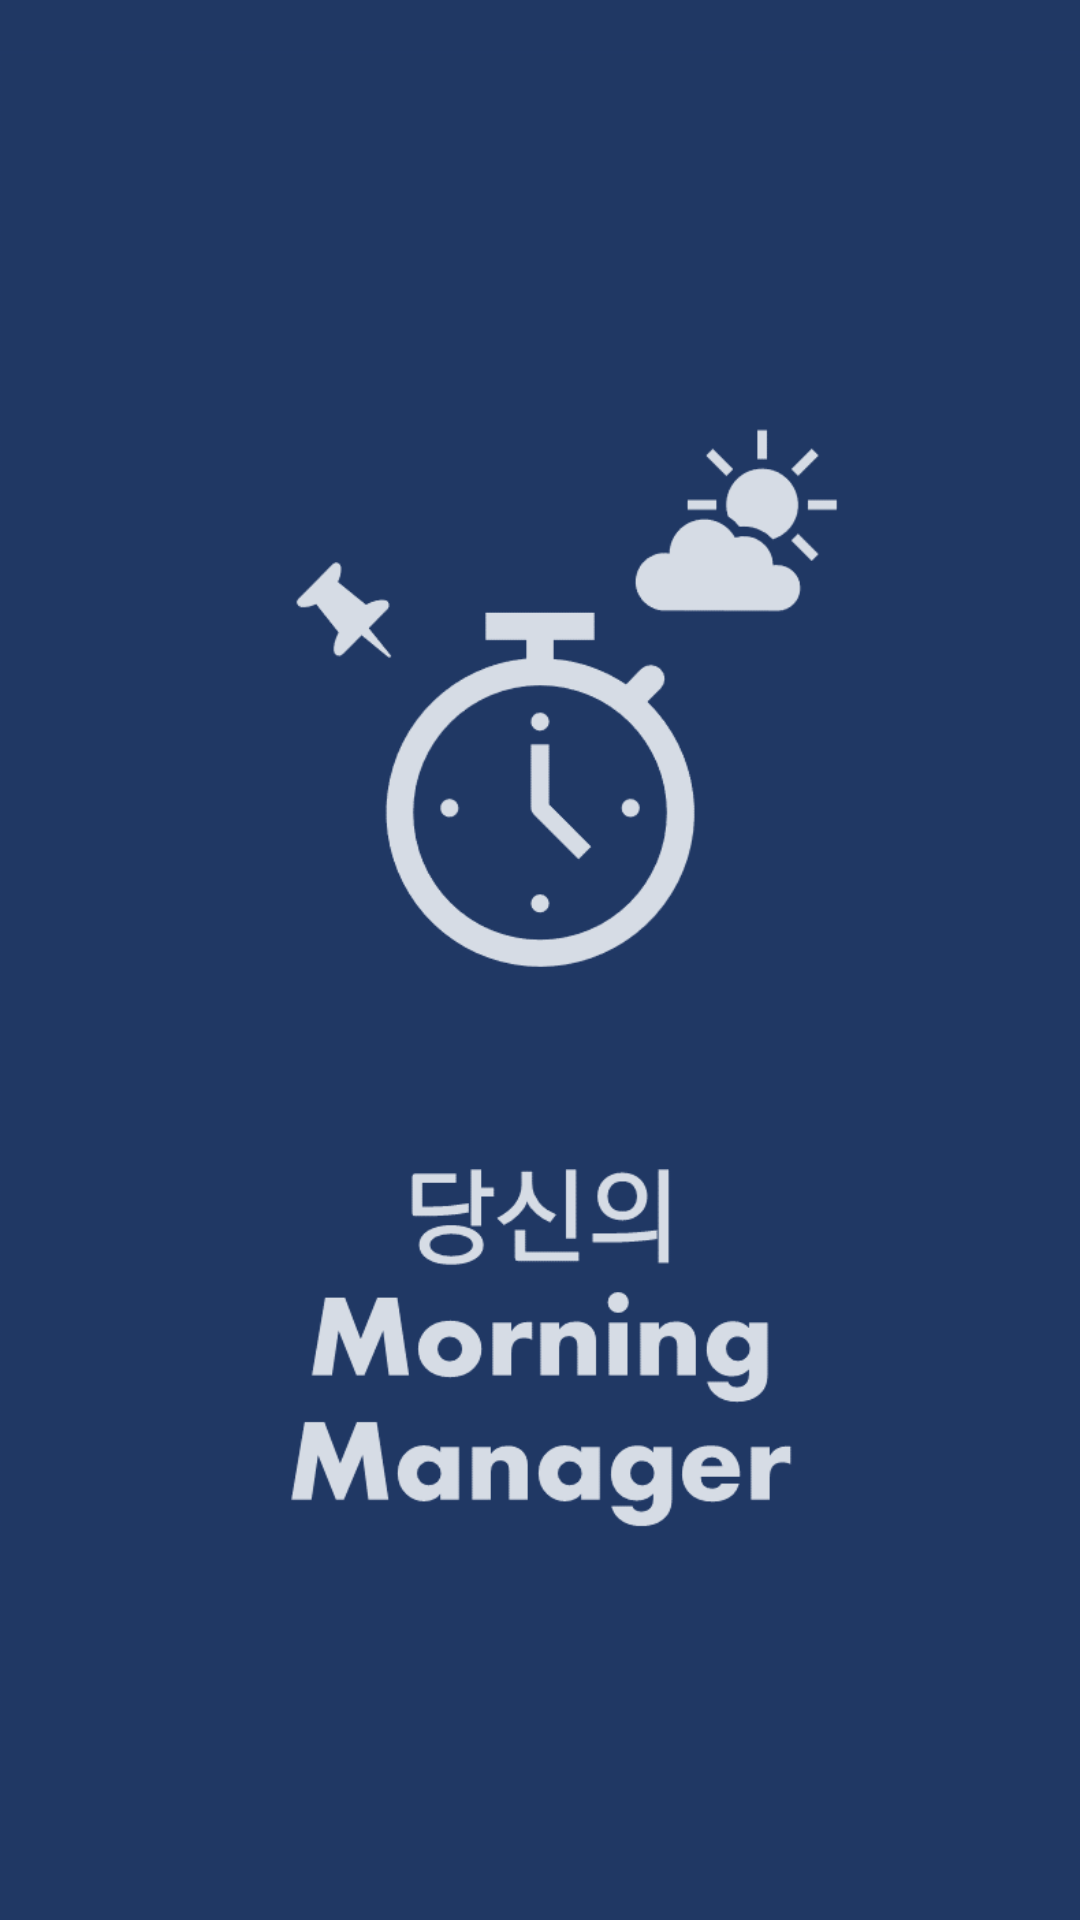

Produce the Android XML layout that renders to this screen, including the resource entries it uses.
<!-- AndroidManifest.xml: application theme AppTheme -->
<!-- res/layout/activity_start.xml -->
<?xml version="1.0" encoding="utf-8"?>
<LinearLayout xmlns:android="http://schemas.android.com/apk/res/android"
    android:layout_width="match_parent"
    android:layout_height="match_parent"
    android:background="@drawable/start_background"
    android:orientation="vertical">

    <ImageView
        android:layout_width="match_parent"
        android:layout_height="match_parent"
        android:scaleType="fitCenter"
        android:src="@drawable/start" />

</LinearLayout>
<!-- resources referenced by this layout -->
<resources>
  <!-- drawable start: png bitmap (drawable, 19468 bytes) -->
  <!-- drawable start_background: png bitmap (drawable, 1182 bytes) -->
  <style name="AppTheme" parent="Theme.AppCompat.Light.DarkActionBar">
          
          <item name="colorPrimary">@color/colorPrimary</item>
          <item name="colorPrimaryDark">@color/colorPrimaryDark</item>
          <item name="colorAccent">@color/colorAccent</item>
          <item name="windowNoTitle">true</item>
      </style>
  <!-- not gathered from this repository: default colours our renderer supplied (Android Studio template values) -->
  <color name="colorPrimary">#FF6200EE</color>
  <color name="colorPrimaryDark">#FF3700B3</color>
  <color name="colorAccent">#FF03DAC5</color>
</resources>
